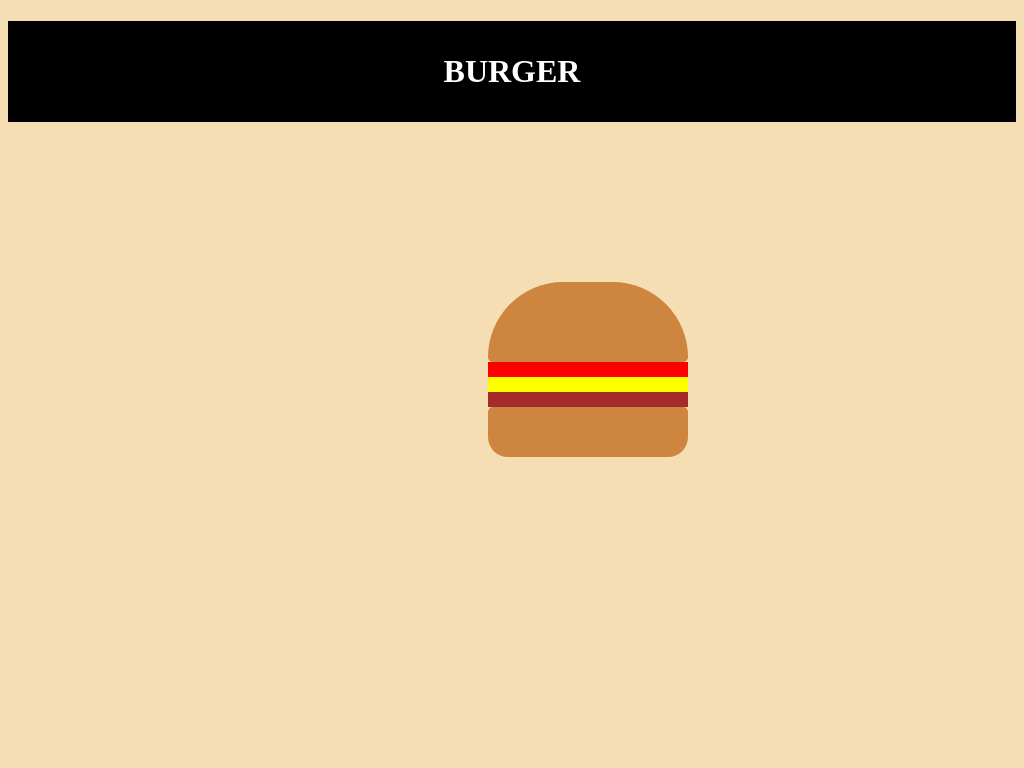

Reproduce this picture with HTML and CSS.

<!-- file: index.html -->
<!DOCTYPE html>
<html lang="ur">
<head>
    <meta charset="UTF-8">
    <meta name="viewport" content="width=device-width, initial-scale=1">
    <link rel="stylesheet" type="text/css" href="style.css">

<h1>BURGER</h1>
</head>
<body>
    <main>
        <div id="top-bread" class="burger-component"></div>
           
            <div id="tomato" class="burger-component"></div>
            <div id="cheese" class="burger-component"></div>
            <div id="pattie" class="burger-component"></div>
            <div id="bottom-bun" class="burger-component"></div>
            <div id="burger-text">
            </div>
         </main>
        



        


</body>

/* file: style.css */
h1 { 
    padding: 1em 0;
color: white;
background-color: black;
text-align: center;
}




.burger-component{
    height:15px;
    width:200px;
  }
  #top-bread{
    height:80px;
    background-color: peru;
    border-top-right-radius:80px;
    border-top-left-radius:80px;
    border-bottom-right-radius:5px;
    border-bottom-left-radius:5px;
  }
  #top-lettuce{
    background-color:green;
  }
  #tomato{
    background-color:red
  }
  #cheese{
    background-color:yellow;
  }
  #pattie{
    height:15px;
    background-color:brown;
  }

  #bottom-bun{
    height:50px;
    background-color:peru;
    border-top-right-radius:5px;
    border-top-left-radius:5px;
    border-bottom-right-radius:20px;
    border-bottom-left-radius:20px;
  }
  #burger-text{
    width:200px;
    text-align: center;
  }
  main {margin-top: 10em;
        margin-bottom: 10em;
        margin-left: 30em;
        margin-right: 5em;}
        body {
          background-color:wheat;
        }
               
